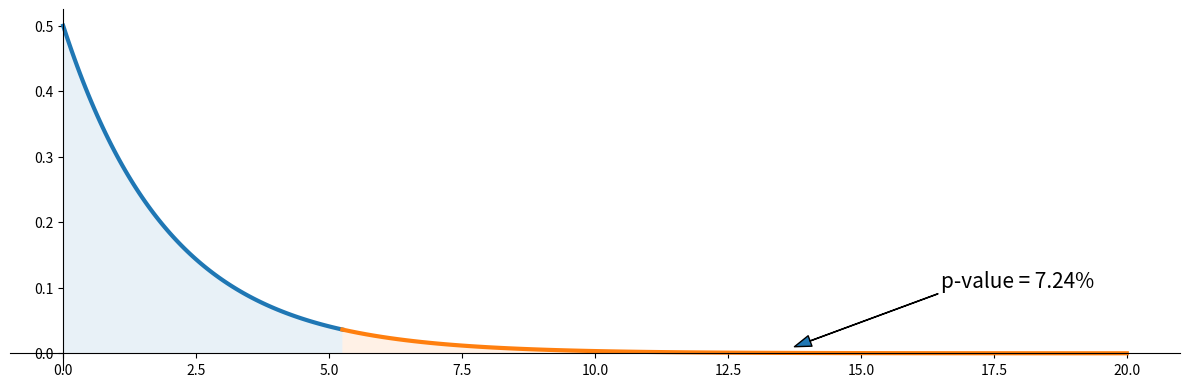

Write the Python code that produced this figure.
#!/usr/bin/env python3
# ======================================================================
# 16_gof_01_manual_equal_expected_3cats.py
# ======================================================================
# Manual chi-square GOF with equal expected counts (k=3) + visualization.
# ======================================================================

import matplotlib.pyplot as plt
import numpy as np
import scipy.stats as stats

# Observed data and expected mean-based values
observed_counts = np.array([4, 13, 7])
expected_counts = np.ones(3) * observed_counts.mean()
degrees_of_freedom = observed_counts.shape[0] - 1

# Chi-square test statistic and p-value calculation
chi_square_statistic = np.sum((observed_counts - expected_counts) ** 2 / expected_counts)
p_value = stats.chi2(degrees_of_freedom).sf(chi_square_statistic)

# Display the statistic and p-value
print(f"Chi-square Statistic = {chi_square_statistic:.4f}")
print(f"p-value = {p_value:.4f}\n")

# Plotting setup
fig, ax = plt.subplots(figsize=(12, 4))

# Chi-square distribution plot up to observed statistic
x_left = np.linspace(0, chi_square_statistic, 100)
y_left = stats.chi2(degrees_of_freedom).pdf(x_left)
ax.plot(x_left, y_left, linewidth=3)

# Fill left area under the curve (non-significant region)
x_fill_left = np.concatenate([[0], x_left, [chi_square_statistic], [0]])
y_fill_left = np.concatenate([[0], y_left, [0], [0]])
ax.fill(x_fill_left, y_fill_left, alpha=0.1)

# Chi-square distribution plot for tail area (significant region)
x_right = np.linspace(chi_square_statistic, 20, 100)
y_right = stats.chi2(degrees_of_freedom).pdf(x_right)
ax.plot(x_right, y_right, linewidth=3)

# Fill right area under the curve (significant region)
x_fill_right = np.concatenate([[chi_square_statistic], x_right, [20], [chi_square_statistic]])
y_fill_right = np.concatenate([[0], y_right, [0], [0]])
ax.fill(x_fill_right, y_fill_right, alpha=0.1)

# Annotate p-value with an arrow
annotation_xy = ((12.5 + 15.0) / 2, 0.01)  # Position for the p-value label
annotation_xytext = (16.5, 0.10)            # Position for the text
arrow_properties = dict(width=0.2, headwidth=8)
ax.annotate(f'p-value = {p_value:.02%}', annotation_xy, xytext=annotation_xytext,
            fontsize=15, arrowprops=arrow_properties)

# Customize plot aesthetics
ax.spines['right'].set_visible(False)
ax.spines['top'].set_visible(False)
ax.spines['bottom'].set_position("zero")
ax.spines['left'].set_position("zero")

plt.tight_layout()
plt.show()
